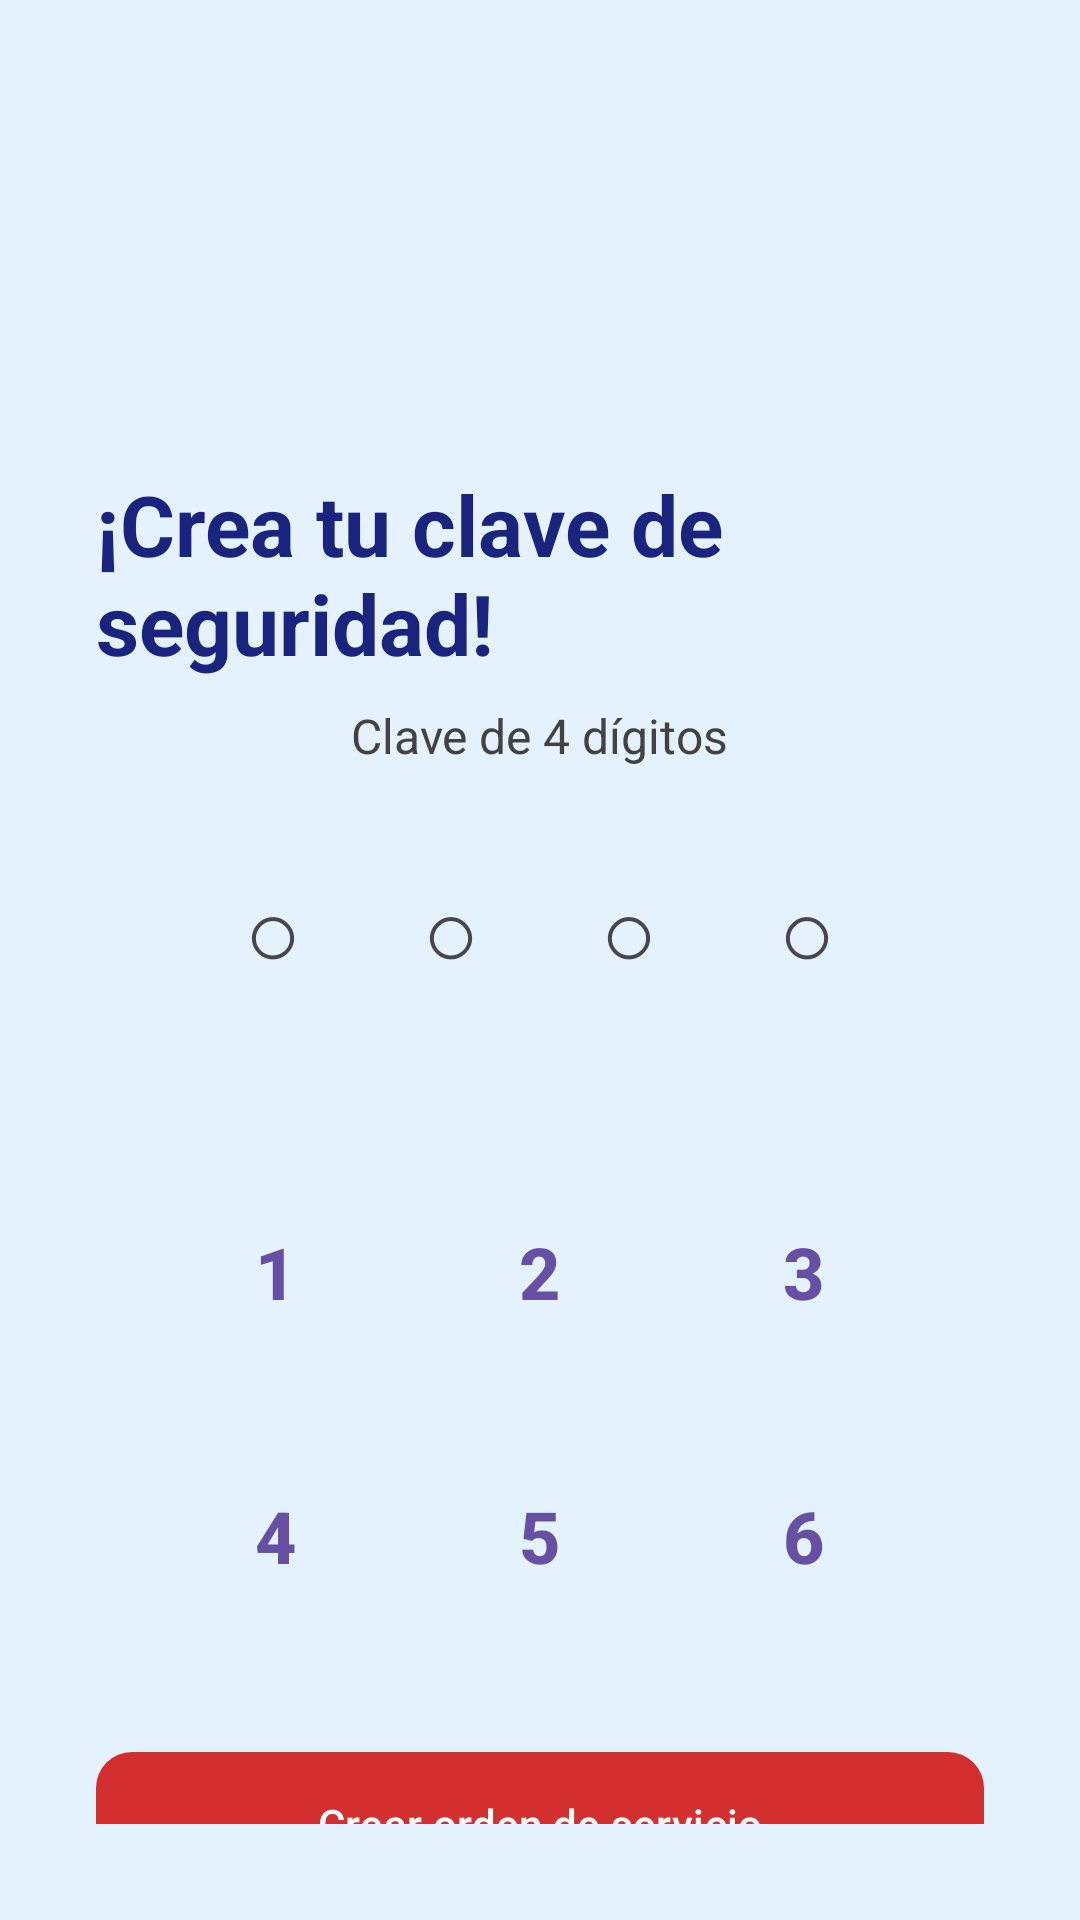

This screen was rendered from an Android layout file. Write that file and the resources it references.
<!-- AndroidManifest.xml: application theme Theme.Logistiq -->
<!-- res/layout/fragment_security_pin.xml -->
<?xml version="1.0" encoding="utf-8"?>
<LinearLayout xmlns:android="http://schemas.android.com/apk/res/android"
    xmlns:app="http://schemas.android.com/apk/res-auto"
    android:layout_width="match_parent"
    android:layout_height="match_parent"
    android:orientation="vertical"
    android:background="#E3F2FD"
    android:padding="32dp"
    android:gravity="center">

    
    <ImageView
        android:layout_width="120dp"
        android:layout_height="120dp"
        android:src="@drawable/ic_lock_shield"
        android:layout_marginBottom="32dp" />

    
    <TextView
        android:layout_width="wrap_content"
        android:layout_height="wrap_content"
        android:text="¡Crea tu clave de seguridad!"
        android:textSize="28sp"
        android:textStyle="bold"
        android:textColor="#1A237E"
        android:layout_marginBottom="8dp" />

    <TextView
        android:layout_width="wrap_content"
        android:layout_height="wrap_content"
        android:text="Clave de 4 dígitos"
        android:textSize="16sp"
        android:textColor="#424242"
        android:layout_marginBottom="32dp" />

    
    <TextView
        android:id="@+id/pinDots"
        android:layout_width="wrap_content"
        android:layout_height="wrap_content"
        android:text="○ ○ ○ ○"
        android:textSize="32sp"
        android:letterSpacing="0.5"
        android:layout_marginBottom="48dp" />

    
    <GridLayout
        android:layout_width="wrap_content"
        android:layout_height="wrap_content"
        android:columnCount="3"
        android:rowCount="4"
        android:layout_marginBottom="48dp">

        <Button android:id="@+id/btn1" android:text="1" style="@style/PinButton" />
        <Button android:id="@+id/btn2" android:text="2" style="@style/PinButton" />
        <Button android:id="@+id/btn3" android:text="3" style="@style/PinButton" />

        <Button android:id="@+id/btn4" android:text="4" style="@style/PinButton" />
        <Button android:id="@+id/btn5" android:text="5" style="@style/PinButton" />
        <Button android:id="@+id/btn6" android:text="6" style="@style/PinButton" />

        <Button android:id="@+id/btn7" android:text="7" style="@style/PinButton" />
        <Button android:id="@+id/btn8" android:text="8" style="@style/PinButton" />
        <Button android:id="@+id/btn9" android:text="9" style="@style/PinButton" />

        <ImageButton
            android:id="@+id/btnDelete"
            android:src="@drawable/ic_delete"
            style="@style/PinButton"
            app:tint="#757575" />

        <Button
            android:id="@+id/btn0"
            android:text="0"
            style="@style/PinButton" />

        <ImageButton
            android:id="@+id/btnBack"
            android:src="@drawable/ic_backspace"
            style="@style/PinButton"
            app:tint="#757575" />
    </GridLayout>

    
    <com.google.android.material.button.MaterialButton
        android:id="@+id/btnCreateOrder"
        android:layout_width="match_parent"
        android:layout_height="56dp"
        android:text="Crear orden de servicio"
        android:textColor="@android:color/white"
        app:backgroundTint="#D32F2F"
        app:cornerRadius="12dp" />

</LinearLayout>
<!-- resources referenced by this layout -->
<resources>
  <!-- drawable ic_backspace (drawable) -->
  <?xml version="1.0" encoding="utf-8"?>
  <selector xmlns:android="http://schemas.android.com/apk/res/android">
      <vector xmlns:android="http://schemas.android.com/apk/res/android"
          android:width="24dp"
          android:height="24dp"
          android:viewportWidth="24"
          android:viewportHeight="24">
          <path
              android:fillColor="#757575"
              android:pathData="M22,3H7c-0.69,0-1.33,0.36-1.7,0.95L0,12l5.3,8.05C5.67,20.64 6.31,21 7,21h15c1.1,0 2-0.9 2-2V5c0-1.1-0.9-2-2-2zM19,15.59L17.59,17L14,13.41L10.41,17L9,15.59L12.59,12L9,8.41L10.41,7L14,10.59L17.59,7L19,8.41L15.41,12L19,15.59z" />
      </vector>
  
  </selector>
  <!-- drawable ic_delete (drawable) -->
  <?xml version="1.0" encoding="utf-8"?>
  <selector xmlns:android="http://schemas.android.com/apk/res/android">
      <vector xmlns:android="http://schemas.android.com/apk/res/android"
          android:width="24dp"
          android:height="24dp"
          android:viewportWidth="24"
          android:viewportHeight="24">
          <path
              android:fillColor="#757575"
              android:pathData="M19,4h-3.5l-1-1h-5l-1,1H5v2h14M6,19c0,1.1 0.9,2 2,2h8c1.1,0 2-0.9 2-2V7H6v12z" />
      </vector>
  
  </selector>
  <!-- drawable ic_lock_shield (drawable) -->
  <?xml version="1.0" encoding="utf-8"?>
  <selector xmlns:android="http://schemas.android.com/apk/res/android">
      <vector xmlns:android="http://schemas.android.com/apk/res/android"
          android:width="120dp"
          android:height="120dp"
          android:viewportWidth="120"
          android:viewportHeight="120">
  
          
          <path
              android:fillColor="#FFC107"
              android:pathData="M95,50h-5V35c0-19.33-15.67-35-35-35S20,15.67 20,35v15h-5c-5.52,0-10,4.48-10,10v50c0,5.52 4.48,10 10,10h80c5.52,0 10-4.48 10-10V60c0-5.52-4.48-10-10-10zM60,85c-5.52,0-10-4.48-10-10s4.48-10 10-10s10,4.48 10,10s-4.48,10-10,10zM80,50H40V35c0-11.05 8.95-20 20-20s20,8.95 20,20v15z" />
  
          
          <path
              android:fillColor="#D32F2F"
              android:pathData="M85,70c0,13.81-11.19,25-25,25s-25-11.19-25-25c0-6.49 2.47-12.4 6.5-16.88l18.5-18.5l18.5,18.5C82.53,57.6 85,63.51 85,70z" />
  
          
          <path
              android:fillColor="#4CAF50"
              android:pathData="M60,65l-10-10l5-5l5,5l15-15l5,5l-20,20z" />
  
      </vector>
  
  </selector>
  <style name="PinButton" parent="Widget.MaterialComponents.Button.OutlinedButton">
          <item name="android:layout_width">72dp</item>
          <item name="android:layout_height">72dp</item>
          <item name="android:layout_margin">8dp</item>
          <item name="android:textSize">24sp</item>
          <item name="android:textStyle">bold</item>
          <item name="android:backgroundTint">#FFFFFF</item>
          <item name="strokeColor">#E0E0E0</item>
          <item name="strokeWidth">1dp</item>
          <item name="cornerRadius">36dp</item>
      </style>
  <style name="Theme.Logistiq" parent="Base.Theme.Logistiq" />
  <style name="Base.Theme.Logistiq" parent="Theme.Material3.DayNight.NoActionBar">
          
          
      </style>
</resources>
